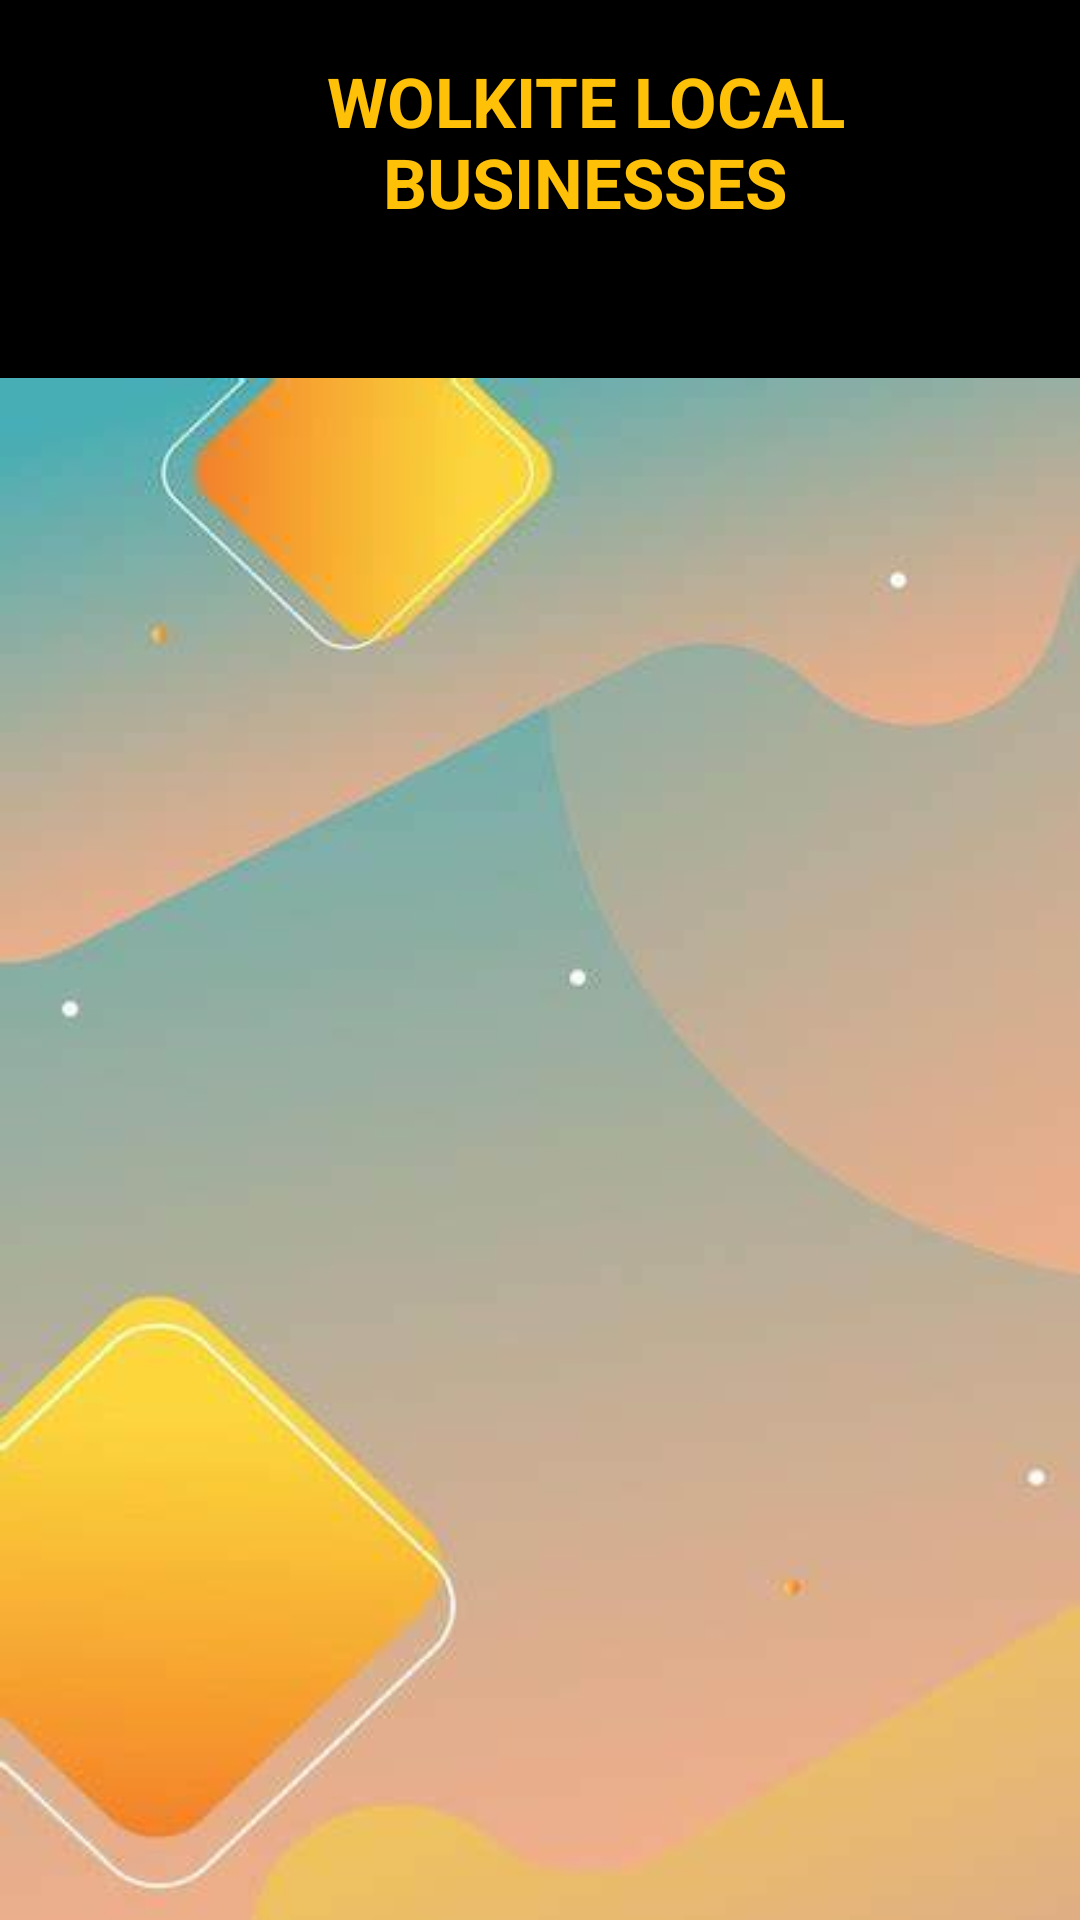

Here is an Android app screen rendered from its layout file. Give the layout XML and the strings, colors and styles it references.
<!-- AndroidManifest.xml: application theme Theme.Business -->
<!-- res/layout/favorite_list.xml -->
<?xml version="1.0" encoding="utf-8"?>
<RelativeLayout xmlns:android="http://schemas.android.com/apk/res/android"
    xmlns:tools="http://schemas.android.com/tools"
    android:layout_width="match_parent"
    android:layout_height="match_parent">

    
    <LinearLayout
        android:id="@+id/navigation_bar"
        android:layout_width="match_parent"
        android:layout_height="126dp"
        android:background="@color/black"
        android:gravity="bottom"
        android:orientation="horizontal"
        android:padding="16dp"
        android:theme="@style/ThemeOverlay.AppCompat.Dark">

        <TextView
            android:layout_width="wrap_content"
            android:layout_height="wrap_content"
            android:layout_marginBottom="17dp"
            android:layout_marginLeft="30dp"
            android:gravity="center"
            android:text="WOLKITE LOCAL BUSINESSES"
            android:textColor="@color/customColor3"
            android:textSize="23dp"
            android:textStyle="bold" />
    </LinearLayout>

    
    <androidx.recyclerview.widget.RecyclerView
        android:id="@+id/recyclerView_ffavorites"
        android:layout_width="match_parent"
        android:layout_height="match_parent"
        android:layout_below="@id/navigation_bar"
        android:padding="16dp"
        android:background="@drawable/back"/>

    
    <TextView
        android:id="@+id/empty_message"
        android:layout_width="wrap_content"
        android:layout_height="wrap_content"
        android:layout_centerInParent="true"
        android:text="Your list is empty"
        android:textSize="18sp"
        android:textColor="@android:color/black"
        android:visibility="gone" />
</RelativeLayout>
<!-- resources referenced by this layout -->
<resources>
  <color name="black">#FF000000</color>
  <color name="customColor3">#FFC107</color>
  <!-- drawable back: jpg bitmap (drawable, 11245 bytes) -->
  <style name="Theme.Business" parent="Base.Theme.Business" />
  <style name="Base.Theme.Business" parent="Theme.Material3.DayNight.NoActionBar">
          
          
      </style>
</resources>
